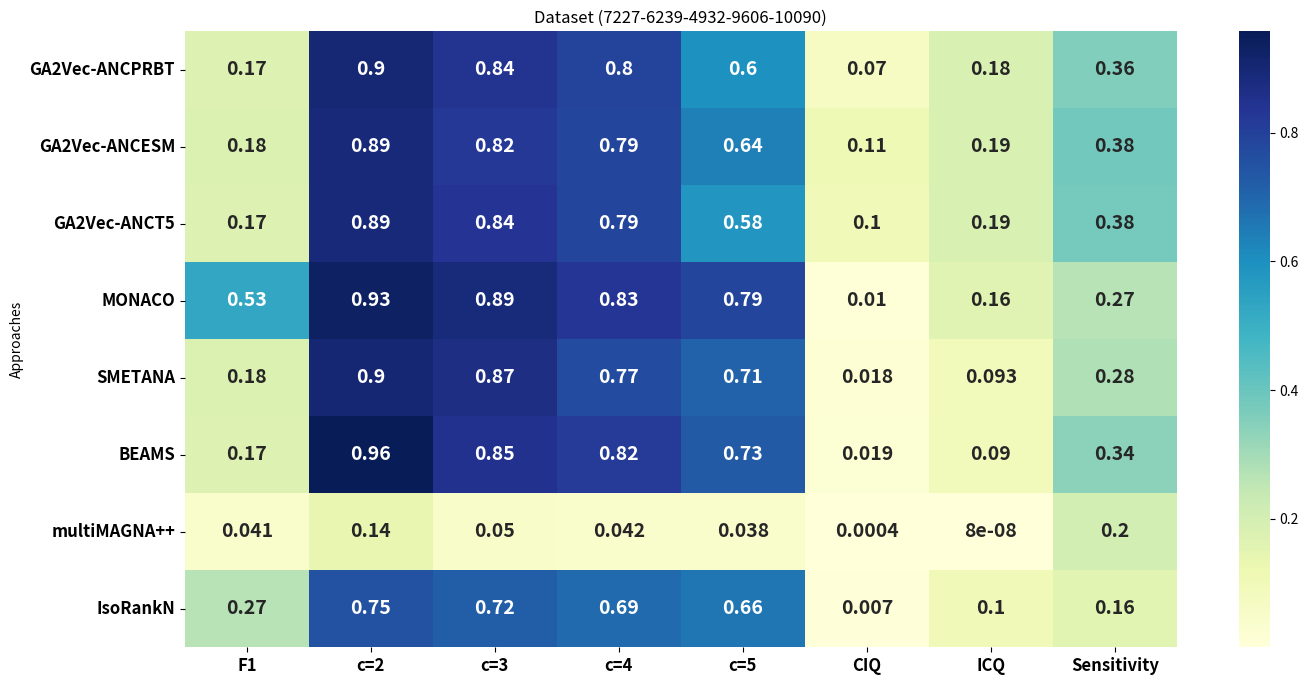

The matplotlib source for this figure:
import pandas as pd
import seaborn as sns
import matplotlib.pyplot as plt


data_align = {
    "Approaches": [
        "GA2Vec-ANCPRBT",
"GA2Vec-ANCESM",
"GA2Vec-ANCT5",
"MONACO",
        "SMETANA",
        "BEAMS",
        "multiMAGNA++",
        "IsoRankN"
    ],
"F1": [0.173, 0.177, 0.175, 0.530, 0.176,0.169, 0.041, 0.267],
    "c=2": [0.901, 0.892, 0.892, 0.934, 0.904,0.958, 0.136, 0.75],
"c=3": [0.843, 0.825, 0.836, 0.887, 0.871, 0.851, 0.050, 0.721],
"c=4": [0.795, 0.786, 0.789, 0.833, 0.773, 0.817, 0.042, 0.692],
"c=5": [0.597, 0.638, 0.581, 0.786, 0.710, 0.728,0.038, 0.66],
    "CIQ": [0.070, 0.107, 0.104, 0.010, 0.018, 0.019, 0.0004, 0.007],
    "ICQ": [0.185, 0.186, 0.186, 0.163, 0.093, 0.090, 0.00000008, 0.101],
    "Sensitivity": [0.359, 0.384, 0.378, 0.266, 0.280,0.337, 0.204, 0.156]
}

# Create DataFrame
df = pd.DataFrame(data_align)
df.set_index("Approaches", inplace=True)

# Plot heatmap
plt.figure(figsize=(16, 8))
sns.heatmap(df, annot=True, cmap="YlGnBu", cbar=True,  annot_kws={"size": 14, "weight": "bold"})
plt.xticks(fontsize=12, weight='bold')  # Increase size and boldness of x-axis labels
plt.yticks(fontsize=12, weight='bold')  # Increase size and boldness of y-axis labels
plt.title("Dataset (7227-6239-4932-9606-10090)")
plt.savefig("Figure-5spec.eps")
